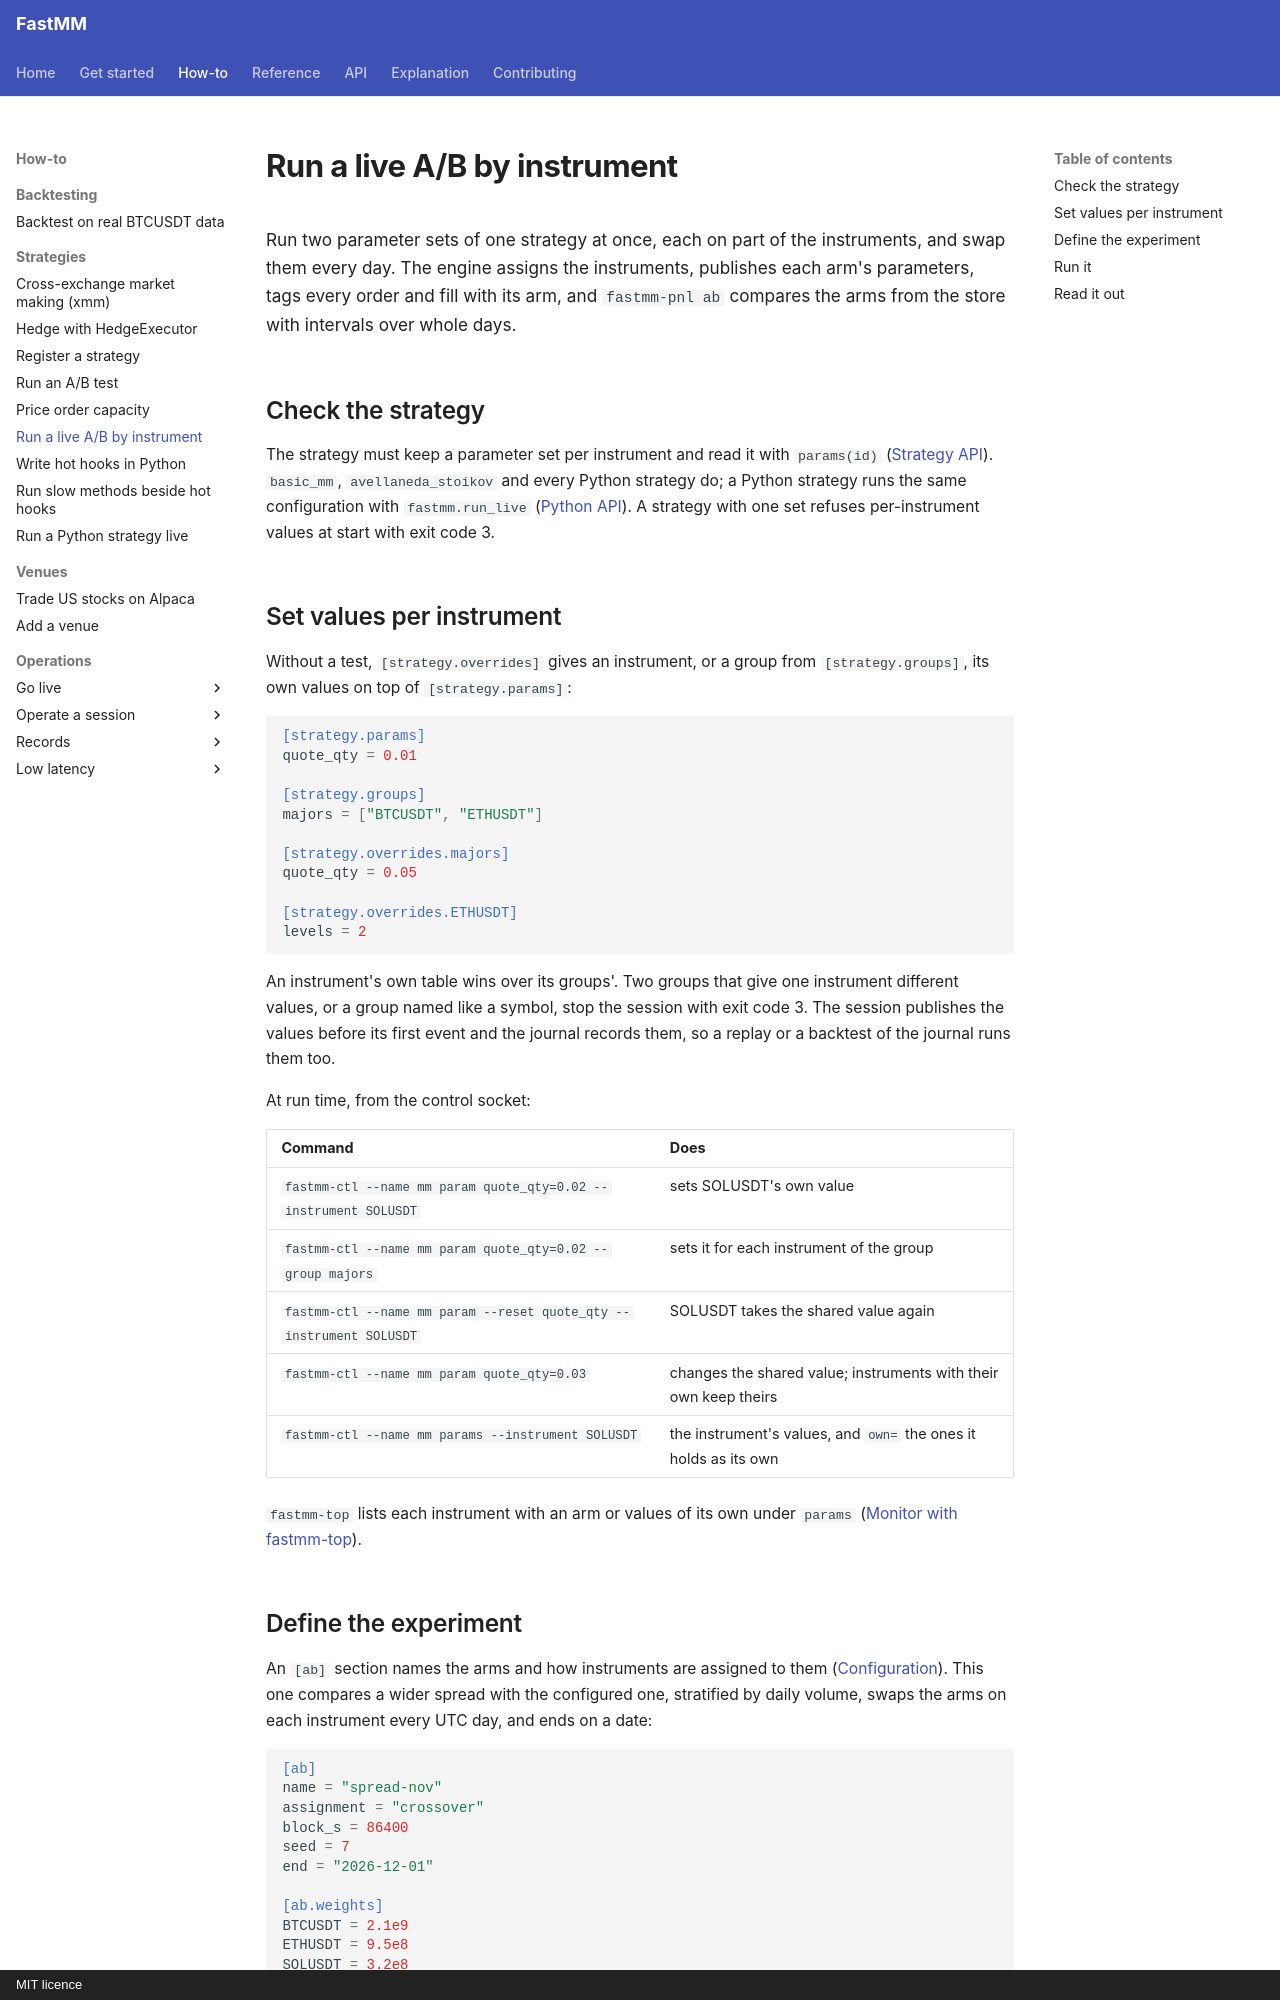

repository: ziyangliu-666/FastMM · page: how-to/strategies/live-ab-by-instrument/index.html · generator: mkdocs · copyright: MIT licence

# Run a live A/B by instrument

Run two parameter sets of one strategy at once, each on part of the instruments, and swap them every day. The engine assigns the instruments, publishes each arm's parameters, tags every order and fill with its arm, and `fastmm-pnl ab` compares the arms from the store with intervals over whole days.

## Check the strategy

The strategy must keep a parameter set per instrument and read it with `params(id)` ([Strategy API](../../reference/strategy-api.md#parameters-per-instrument)). `basic_mm`, `avellaneda_stoikov` and every Python strategy do; a Python strategy runs the same configuration with `fastmm.run_live` ([Python API](../../reference/python-api.md#live-sessions)). A strategy with one set refuses per-instrument values at start with exit code 3.

## Set values per instrument

Without a test, `[strategy.overrides]` gives an instrument, or a group from `[strategy.groups]`, its own values on top of `[strategy.params]`:

```toml
[strategy.params]
quote_qty = 0.01

[strategy.groups]
majors = ["BTCUSDT", "ETHUSDT"]

[strategy.overrides.majors]
quote_qty = 0.05

[strategy.overrides.ETHUSDT]
levels = 2
```

An instrument's own table wins over its groups'. Two groups that give one instrument different values, or a group named like a symbol, stop the session with exit code 3. The session publishes the values before its first event and the journal records them, so a replay or a backtest of the journal runs them too.

At run time, from the control socket:

| Command | Does |
|---|---|
| `fastmm-ctl --name mm param quote_qty=0.02 --instrument SOLUSDT` | sets SOLUSDT's own value |
| `fastmm-ctl --name mm param quote_qty=0.02 --group majors` | sets it for each instrument of the group |
| `fastmm-ctl --name mm param --reset quote_qty --instrument SOLUSDT` | SOLUSDT takes the shared value again |
| `fastmm-ctl --name mm param quote_qty=0.03` | changes the shared value; instruments with their own keep theirs |
| `fastmm-ctl --name mm params --instrument SOLUSDT` | the instrument's values, and `own=` the ones it holds as its own |

`fastmm-top` lists each instrument with an arm or values of its own under `params` ([Monitor with fastmm-top](../operations/monitor-with-fastmm-top.md)).
